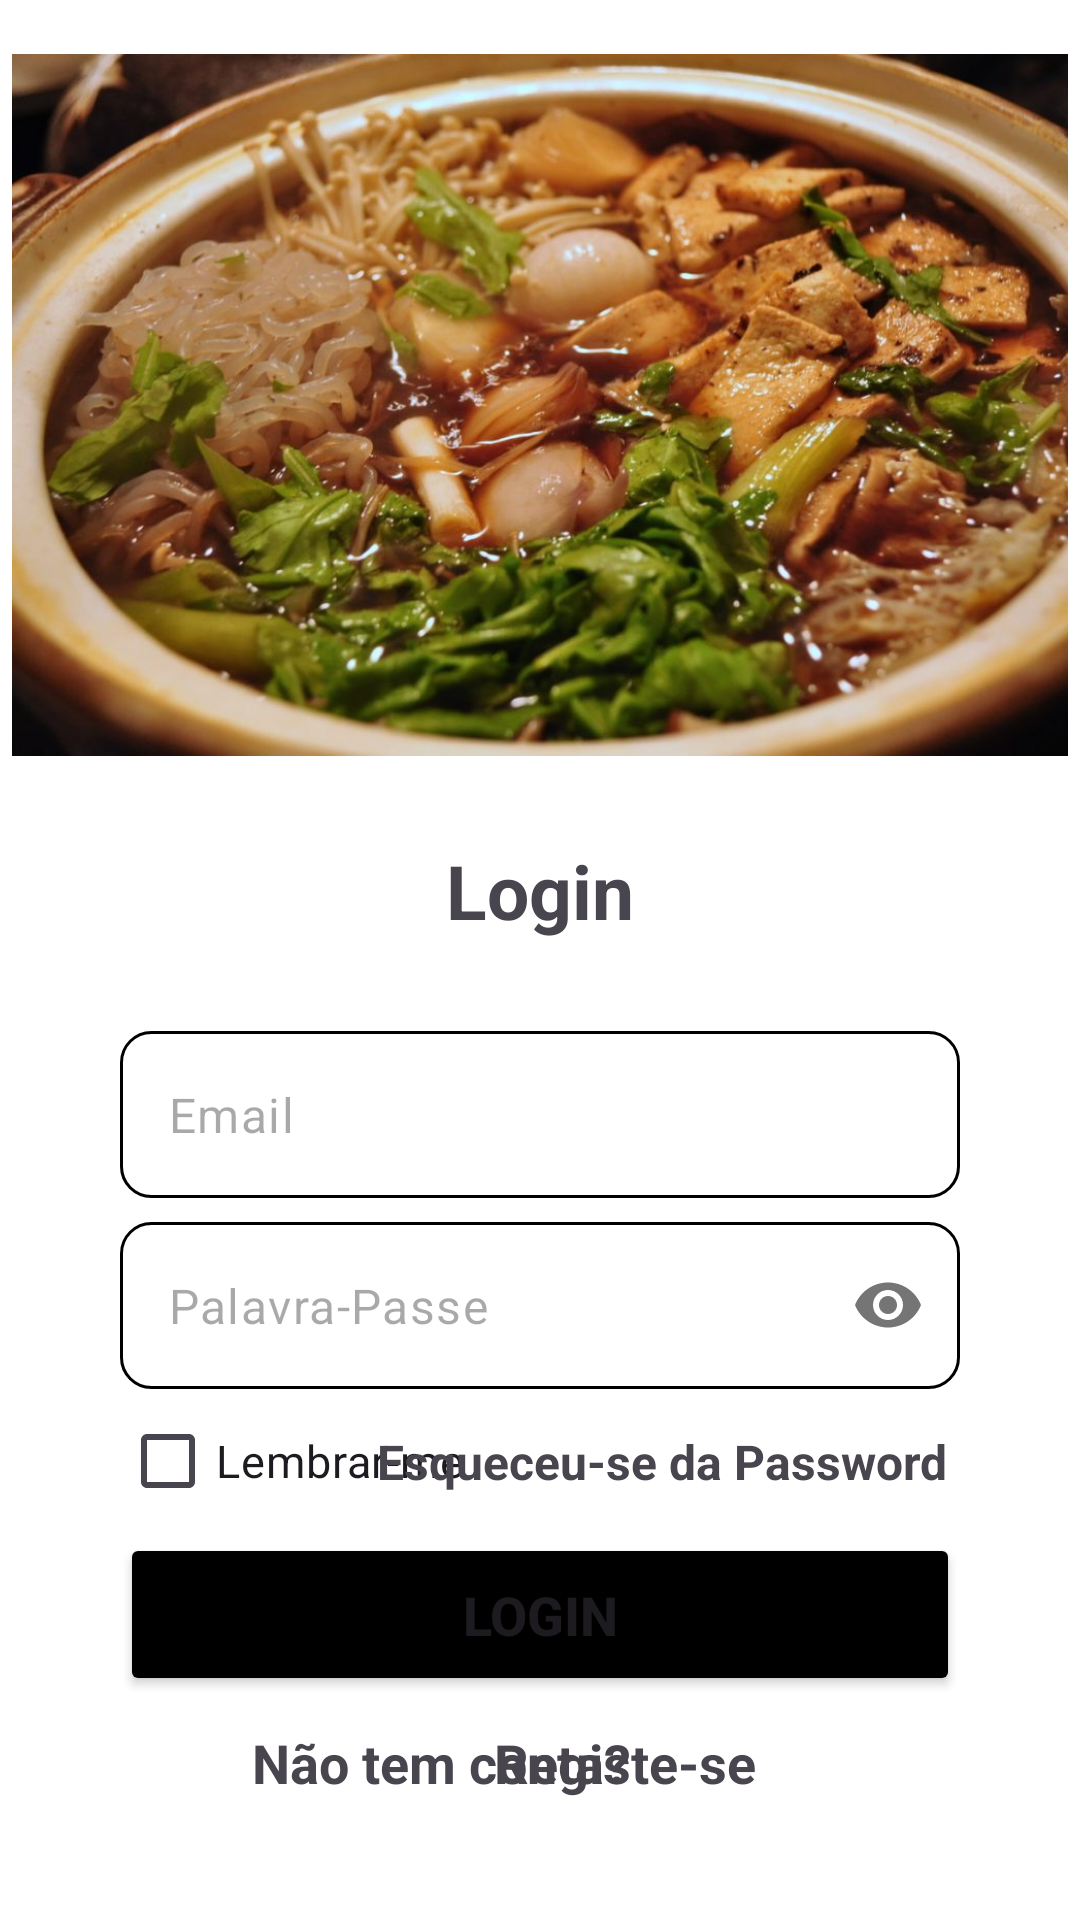

Layout XML and referenced resources for this Android screen:
<!-- AndroidManifest.xml: application theme Theme.JapaoNaMesa_Pap -->
<!-- res/layout/activity_login.xml -->
<?xml version="1.0" encoding="utf-8"?>
<androidx.constraintlayout.widget.ConstraintLayout xmlns:android="http://schemas.android.com/apk/res/android"
    xmlns:app="http://schemas.android.com/apk/res-auto"
    xmlns:tools="http://schemas.android.com/tools"
    android:layout_width="match_parent"
    android:layout_height="match_parent"
    android:background="@color/white"
    android:layout_gravity="center"
    tools:context=".registos.Login">


    <com.google.android.material.imageview.ShapeableImageView
        android:id="@+id/MyImg"
        android:layout_width="match_parent"
        android:layout_height="270dp"
        android:layout_marginHorizontal="4dp"
        android:layout_weight="0"
        android:src="@drawable/sukiyaki"
        app:shapeAppearanceOverlay="@style/circular" />

    <TextView
        android:id="@+id/txtTitle"
        android:layout_width="wrap_content"
        android:layout_height="wrap_content"
        android:text="Login"
        android:textSize="25sp"
        android:textStyle="bold"
        android:layout_marginTop="10dp"
        app:layout_constraintEnd_toEndOf="parent"
        app:layout_constraintStart_toStartOf="parent"
        app:layout_constraintTop_toBottomOf="@+id/MyImg"
         />


    <com.google.android.material.textfield.TextInputLayout
        android:id="@+id/TxtEmail"
        android:layout_width="match_parent"
        android:layout_height="wrap_content"
        android:layout_marginHorizontal="40dp"
        android:layout_marginTop="30dp"
        android:textColorHint="@android:color/black"
        app:hintTextColor="@android:color/black"
        app:hintEnabled="false"
        app:layout_constraintEnd_toEndOf="parent"
        app:layout_constraintStart_toStartOf="parent"
        app:layout_constraintTop_toBottomOf="@id/txtTitle"
        >

        <com.google.android.material.textfield.TextInputEditText
            android:id="@+id/email"
            android:layout_width="match_parent"
            android:layout_height="wrap_content"
            android:background="@drawable/login_text"
            android:hint="Email"
            android:inputType="textEmailAddress"
            android:textColor="@android:color/black"
            android:drawableRight="@drawable/email_icon"/>
    </com.google.android.material.textfield.TextInputLayout>


    <com.google.android.material.textfield.TextInputLayout
        android:id="@+id/TxtPassword"
        android:layout_width="match_parent"
        android:layout_height="wrap_content"
        android:layout_marginHorizontal="40dp"
        android:layout_marginTop="8dp"
        android:textColorHint="@android:color/black"
        app:hintTextColor="@android:color/black"
        app:layout_constraintTop_toBottomOf="@+id/TxtEmail"
        app:passwordToggleEnabled="true"
        app:hintEnabled="false"
        tools:layout_editor_absoluteX="40dp">

        <com.google.android.material.textfield.TextInputEditText
            android:id="@+id/password"
            android:layout_width="match_parent"
            android:layout_height="wrap_content"
            android:background="@drawable/login_text"
            android:hint="Palavra-Passe"
            android:inputType="textPassword"
            android:textColor="@android:color/black" />
    </com.google.android.material.textfield.TextInputLayout>

    <CheckBox
        android:id="@+id/checkRemember"
        android:layout_width="wrap_content"
        android:layout_height="wrap_content"
        android:layout_marginHorizontal="0dp"
        android:text="Lembrar-me"
        android:textSize="15sp"
        app:layout_constraintStart_toStartOf="@id/TxtPassword"
        app:layout_constraintTop_toBottomOf="@id/TxtPassword" />

    <TextView
        android:id="@+id/txtForget"
        android:layout_width="wrap_content"
        android:layout_height="wrap_content"
        android:layout_marginHorizontal="30dp"

        android:layout_marginEnd="4dp"
        android:text="Esqueceu-se da Password"
        android:textSize="16sp"
        android:textStyle="bold"
        app:layout_constraintBottom_toBottomOf="@+id/checkRemember"
        app:layout_constraintEnd_toEndOf="@id/TxtPassword"
        app:layout_constraintTop_toBottomOf="@+id/TxtPassword" />

    <Button
        android:id="@+id/btnLogin"
        android:layout_width="match_parent"
        android:layout_height="wrap_content"
        android:layout_marginHorizontal="40dp"
        android:layout_marginTop="13dp"
        android:backgroundTint="@color/black"
        android:padding="15dp"
        android:text="Login"
        android:textSize="18sp"
        android:textStyle="bold"
        app:cornerRadius="10dp"
        app:layout_constraintTop_toBottomOf="@+id/txtForget"
        tools:layout_editor_absoluteX="91dp" />

    <TextView
        android:layout_width="wrap_content"
        android:layout_height="wrap_content"
        android:layout_marginVertical="10dp"
        android:layout_marginStart="84dp"
        android:layout_marginTop="8dp"
        android:text="Não tem conta?"
        android:textSize="18sp"
        android:textStyle="bold"
        app:layout_constraintStart_toStartOf="parent"
        app:layout_constraintTop_toBottomOf="@id/btnLogin" />

    <TextView
        android:id="@+id/txtResgisto"
        android:layout_width="wrap_content"
        android:layout_height="wrap_content"
        android:layout_marginVertical="10dp"
        android:layout_marginTop="8dp"
        android:layout_marginEnd="108dp"
        android:text="Registe-se"
        android:textSize="18sp"
        android:textStyle="bold"
        app:layout_constraintEnd_toEndOf="parent"
        app:layout_constraintTop_toBottomOf="@id/btnLogin" />


</androidx.constraintlayout.widget.ConstraintLayout>
<!-- resources referenced by this layout -->
<resources>
  <color name="black">#FF000000</color>
  <color name="white">#FFFFFFFF</color>
  <!-- drawable login_text (drawable) -->
  <?xml version="1.0" encoding="utf-8"?>
  <shape xmlns:android="http://schemas.android.com/apk/res/android"
      android:shape="rectangle">
      <solid android:color="@color/white" />
      <corners android:radius="10dp"/>
      <stroke android:color="@color/black" android:width="1dp"/>
  </shape>
  <!-- drawable sukiyaki: jpg bitmap (drawable, 110401 bytes) -->
  <style name="Theme.JapaoNaMesa_Pap" parent="Base.Theme.JapaoNaMesa_Pap" />
  <style name="Base.Theme.JapaoNaMesa_Pap" parent="Theme.Material3.DayNight.NoActionBar">
          
          
          <item name="android:colorPrimary">@color/black</item>
          <item name="android:statusBarColor">@color/white</item>
          <item name="android:windowLightStatusBar">true</item>
      </style>
</resources>
